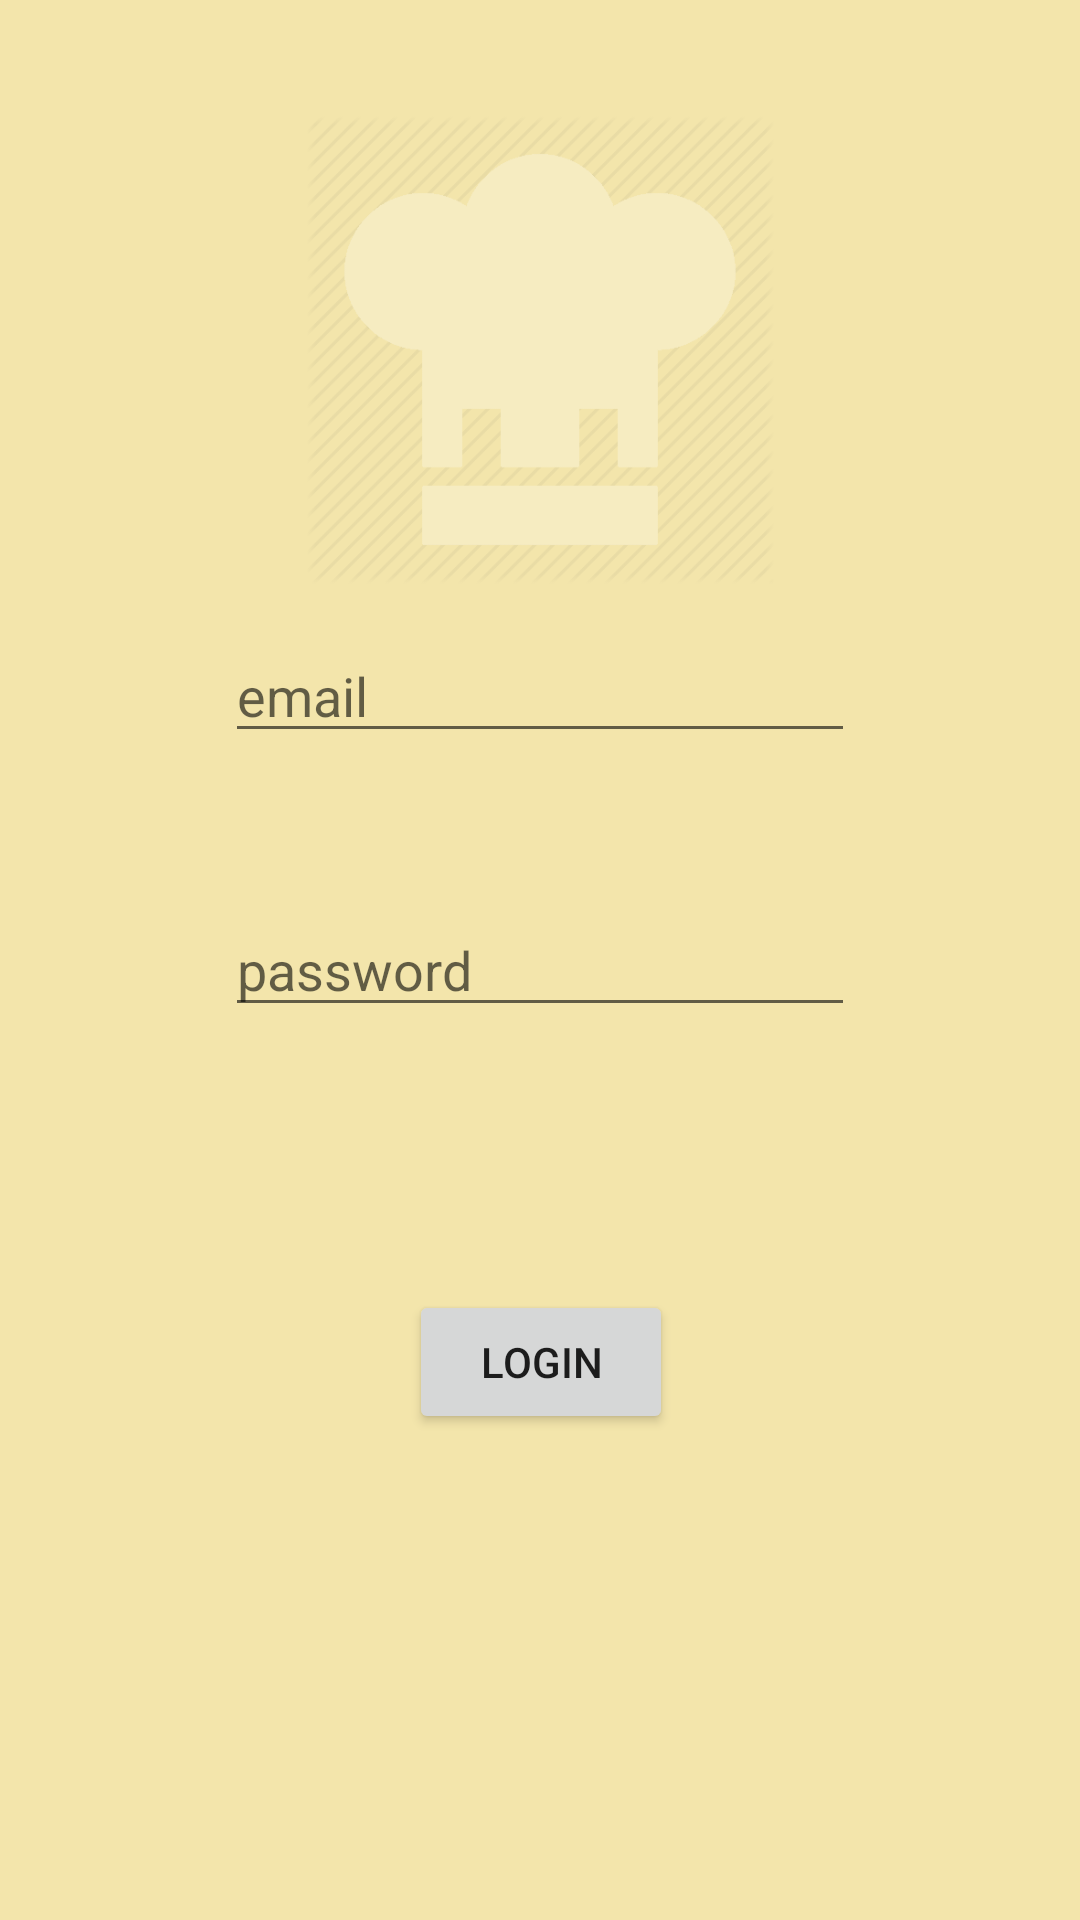

Produce the Android XML layout that renders to this screen, including the resource entries it uses.
<!-- AndroidManifest.xml: application theme Theme.AppCompat.Light.NoActionBar -->
<!-- res/layout/activity_login_page.xml -->
<?xml version="1.0" encoding="utf-8"?>
<android.support.constraint.ConstraintLayout
        xmlns:android="http://schemas.android.com/apk/res/android"
        xmlns:tools="http://schemas.android.com/tools"
        xmlns:app="http://schemas.android.com/apk/res-auto"
        android:layout_width="match_parent"
        android:layout_height="match_parent"
        tools:context=".LoginPage" tools:layout_editor_absoluteY="25dp"
        android:background="#f3e5ab">

    <ImageView
            android:layout_width="156dp"
            android:layout_height="0dp" app:srcCompat="@drawable/chef_hat_512"
            android:id="@+id/imageView3"
            android:layout_marginBottom="53dp"
            app:layout_constraintEnd_toEndOf="parent" app:layout_constraintBottom_toTopOf="@+id/error_email"
            app:layout_constraintTop_toTopOf="parent" app:layout_constraintStart_toStartOf="parent"/>
    <EditText
            android:layout_width="wrap_content"
            android:layout_height="wrap_content"
            android:inputType="textEmailAddress"
            android:ems="10"
            android:id="@+id/email_textField_login"
            android:hint="@string/email"
            android:layout_marginTop="180dp"
            android:layout_marginBottom="20dp" app:layout_constraintEnd_toEndOf="parent"
            app:layout_constraintBottom_toTopOf="@+id/password_textField_login"
            app:layout_constraintTop_toTopOf="parent" app:layout_constraintStart_toStartOf="parent"/>

    <TextView android:layout_width="wrap_content" android:layout_height="wrap_content"
              android:padding="4dp"
              android:ems="10"
              android:text=""
              android:textColor="@color/colorAlert"
              android:id="@+id/error_email"
              app:layout_constraintStart_toStartOf="@id/email_textField_login"
              app:layout_constraintTop_toBottomOf="@id/imageView3" android:layout_marginBottom="59dp"
              app:layout_constraintBottom_toTopOf="@id/error_password"/>
    <EditText
            android:layout_width="wrap_content"
            android:layout_height="wrap_content"
            android:ems="10"
            android:id="@+id/password_textField_login"
            android:hint="@string/password"
            android:inputType="textPassword"
            app:layout_constraintStart_toStartOf="@id/error_email" app:layout_constraintBottom_toBottomOf="parent"
            app:layout_constraintTop_toBottomOf="@id/email_textField_login" android:layout_marginBottom="268dp"/>

    <TextView android:layout_width="wrap_content" android:layout_height="wrap_content"
              android:padding="4dp"
              android:ems="10"
              android:text=""
              android:textColor="@color/colorAlert"
              android:id="@+id/error_password"
              app:layout_constraintStart_toStartOf="@id/password_textField_login"
              app:layout_constraintTop_toBottomOf="@id/error_email" android:layout_marginBottom="31dp"
              app:layout_constraintBottom_toTopOf="@id/login_button_login"/>
    <Button
            android:text="@string/login"
            android:layout_width="wrap_content"
            android:layout_height="wrap_content"
            android:id="@+id/login_button_login"
            app:layout_constraintBottom_toBottomOf="parent" app:layout_constraintTop_toBottomOf="@id/error_password"
            android:layout_marginEnd="14dp" android:layout_marginBottom="162dp"
            app:layout_constraintEnd_toEndOf="@id/error_password"/>
</android.support.constraint.ConstraintLayout>
<!-- resources referenced by this layout -->
<resources>
  <color name="colorAlert">#c61521</color>
  <!-- drawable chef_hat_512: png bitmap (drawable, 17628 bytes) -->
  <string name="email" translatable="false">email</string>
  <string name="login">Login</string>
  <string name="password">password</string>
</resources>
